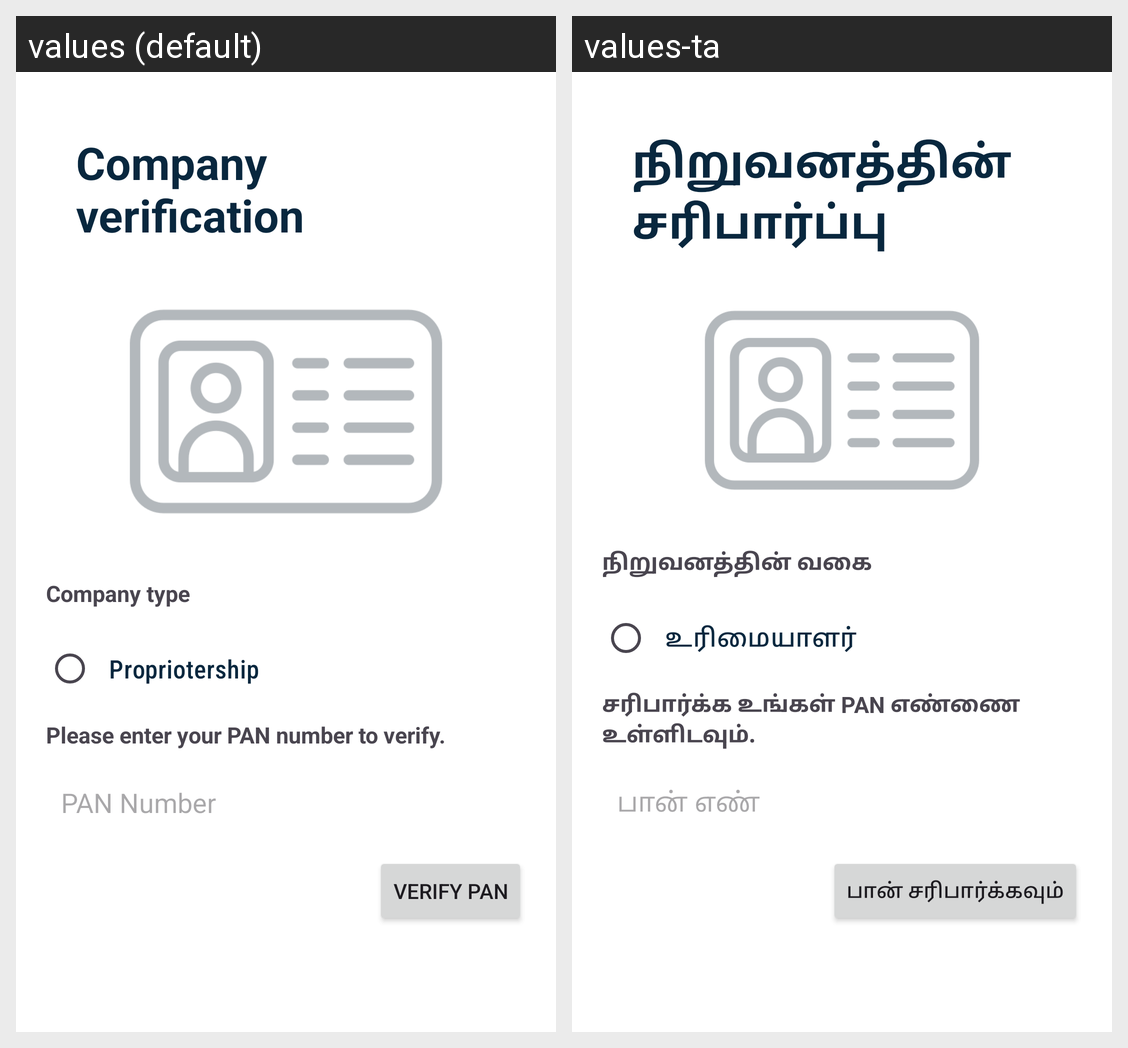

Locale-by-locale string values for the Android screen shown in this grid:
Android screen res/layout/fragment_pan.xml rendered under 2 locales, left to right: values (default), values-ta. Device: Nexus 5 (rendered at 1080×1920; each locale shown at half size, 540×960, under a caption strip naming it); theme Theme.FincesMerchant.
Strings drawn on this screen, with the default value and each locale's value (text and hints the layout hard-codes, and strings that could not be matched under every locale, appear in the picture but are not listed):

company_verification
  values: Company verification
  values-ta: நிறுவனத்தின் சரிபார்ப்பு

company_type
  values: Company type
  values-ta: நிறுவனத்தின் வகை

propriotership
  values: Propriotership
  values-ta: உரிமையாளர்

please_enter_your_pan_number_to_verify
  values: Please enter your PAN number to verify.
  values-ta: சரிபார்க்க உங்கள் PAN எண்ணை உள்ளிடவும்.

pan_number
  values: PAN Number
  values-ta: பான் எண்

verify_pan
  values: Verify Pan
  values-ta: பான் சரிபார்க்கவும்
